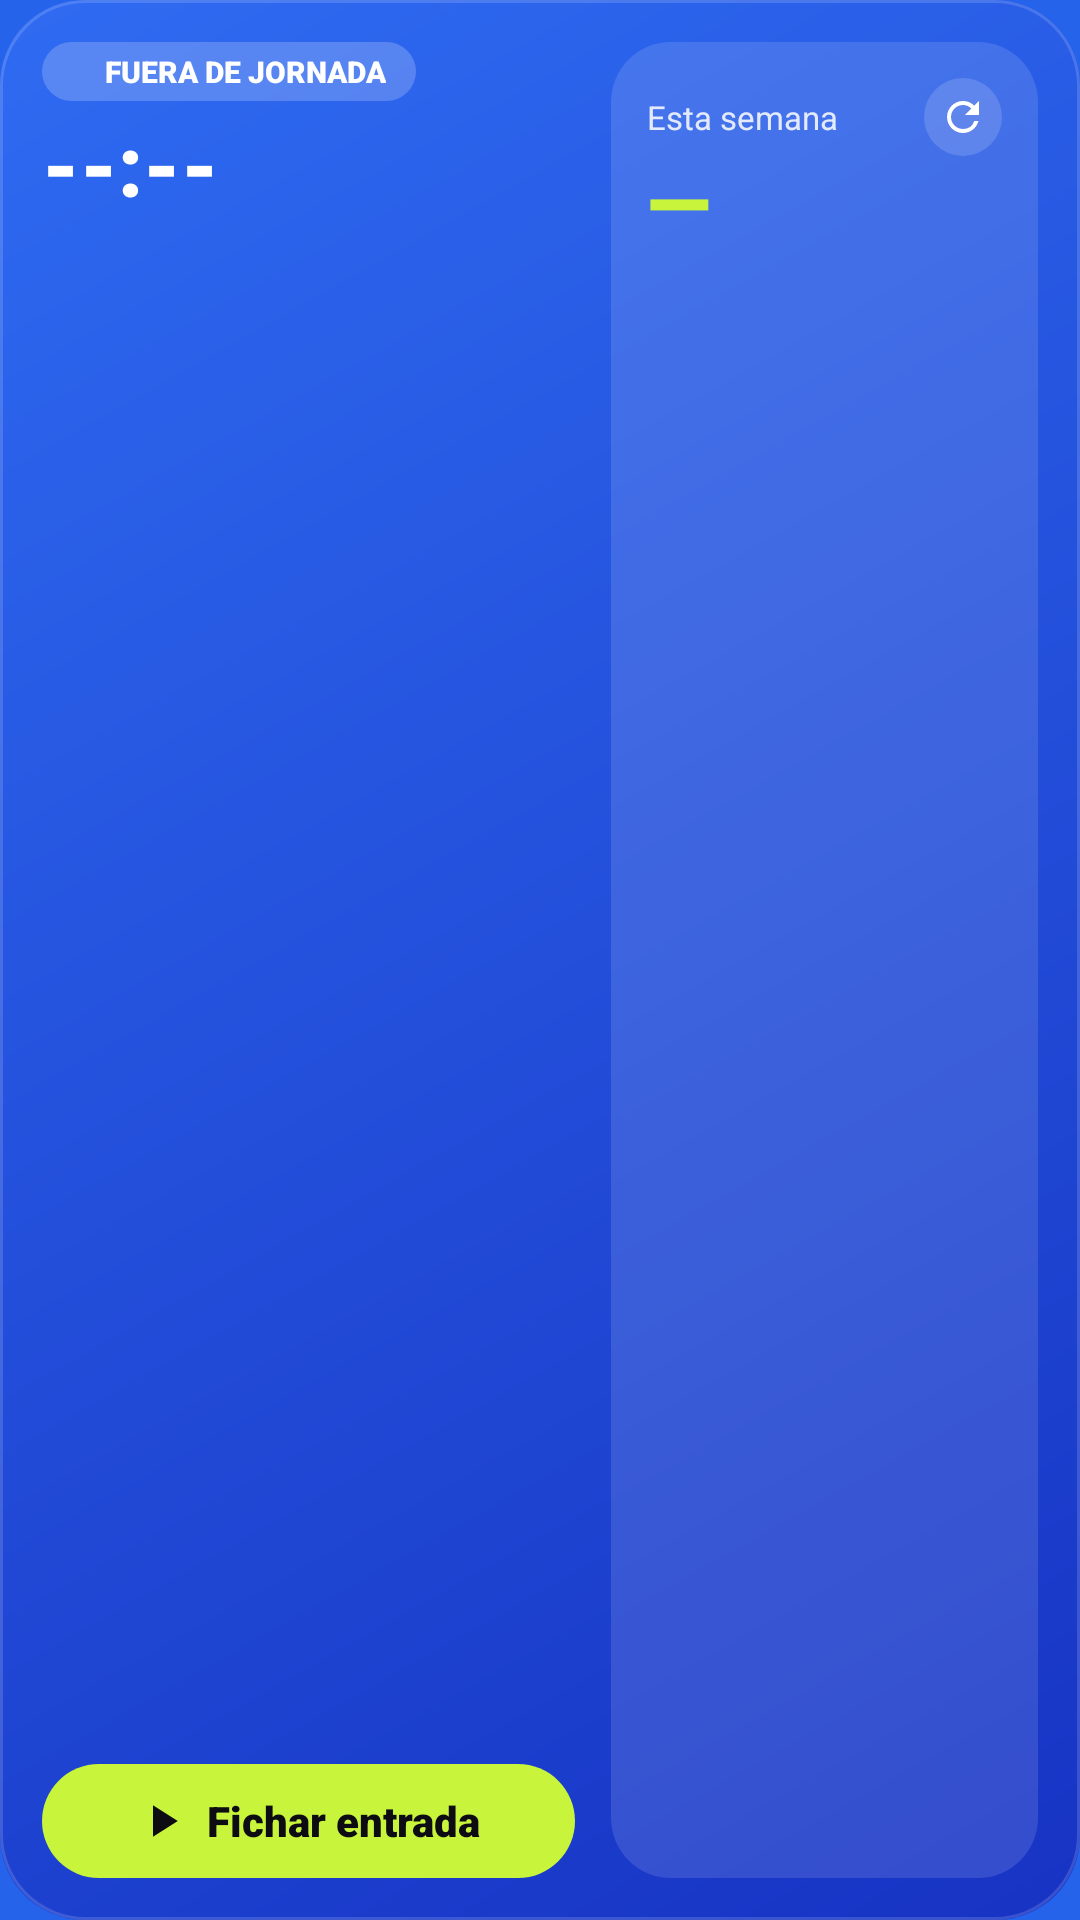

This screen was rendered from an Android layout file. Write that file and the resources it references.
<!-- AndroidManifest.xml: application theme Theme.Xyon -->
<!-- res/layout/widget_fichaje_wide.xml -->
<?xml version="1.0" encoding="utf-8"?>
<LinearLayout xmlns:android="http://schemas.android.com/apk/res/android"
    android:id="@+id/w_root"
    android:layout_width="match_parent"
    android:layout_height="match_parent"
    android:background="@drawable/widget_bg"
    android:baselineAligned="false"
    android:orientation="horizontal"
    android:padding="14dp">

    <LinearLayout
        android:layout_width="0dp"
        android:layout_height="match_parent"
        android:layout_weight="1.25"
        android:orientation="vertical">

        <LinearLayout
            android:id="@+id/w_pill"
            android:layout_width="wrap_content"
            android:layout_height="wrap_content"
            android:background="@drawable/widget_pill_off"
            android:gravity="center_vertical"
            android:orientation="horizontal"
            android:paddingStart="8dp"
            android:paddingTop="3dp"
            android:paddingEnd="10dp"
            android:paddingBottom="3dp">

            <ImageView
                android:id="@+id/w_dot"
                android:layout_width="8dp"
                android:layout_height="8dp"
                android:src="@drawable/widget_dot" />

            <TextView
                android:id="@+id/w_status"
                android:layout_width="wrap_content"
                android:layout_height="wrap_content"
                android:layout_marginStart="5dp"
                android:fontFamily="sans-serif-black"
                android:text="@string/widget_out"
                android:textAllCaps="true"
                android:textColor="#FFFFFFFF"
                android:textSize="10sp" />
        </LinearLayout>
        <Chronometer
            android:id="@+id/w_timer"
            android:layout_width="wrap_content"
            android:layout_height="wrap_content"
            android:layout_marginTop="6dp"
            android:fontFamily="sans-serif-black"
            android:includeFontPadding="false"
            android:textColor="#FFFFFFFF"
            android:textSize="36sp"
            android:visibility="gone" />

        <TextView
            android:id="@+id/w_idle"
            android:layout_width="wrap_content"
            android:layout_height="wrap_content"
            android:layout_marginTop="6dp"
            android:fontFamily="sans-serif-black"
            android:includeFontPadding="false"
            android:text="@string/widget_idle"
            android:textColor="#FFFFFFFF"
            android:textSize="28sp" />

        <TextView
            android:id="@+id/w_detail"
            android:layout_width="match_parent"
            android:layout_height="wrap_content"
            android:layout_marginTop="2dp"
            android:ellipsize="end"
            android:maxLines="1"
            android:textColor="#D9FFFFFF"
            android:textSize="12sp" />

        <FrameLayout
            android:layout_width="match_parent"
            android:layout_height="0dp"
            android:layout_weight="1" />

        <LinearLayout
            android:id="@+id/w_action"
            android:layout_width="match_parent"
            android:layout_height="38dp"
            android:background="@drawable/widget_btn_in"
            android:gravity="center"
            android:orientation="horizontal">

            <ImageView
                android:id="@+id/w_action_icon"
                android:layout_width="18dp"
                android:layout_height="18dp"
                android:src="@drawable/ic_widget_play" />

            <TextView
                android:id="@+id/w_action_label"
                android:layout_width="wrap_content"
                android:layout_height="wrap_content"
                android:layout_marginStart="6dp"
                android:fontFamily="sans-serif-black"
                android:text="@string/widget_clock_in"
                android:textColor="#FF0C0C12"
                android:textSize="14sp" />
        </LinearLayout>
    </LinearLayout>

    <LinearLayout
        android:layout_width="0dp"
        android:layout_height="match_parent"
        android:layout_marginStart="12dp"
        android:layout_weight="1"
        android:background="@drawable/widget_panel"
        android:orientation="vertical"
        android:padding="12dp">

        <LinearLayout
            android:layout_width="match_parent"
            android:layout_height="wrap_content"
            android:gravity="center_vertical"
            android:orientation="horizontal">

            <TextView
                android:layout_width="0dp"
                android:layout_height="wrap_content"
                android:layout_weight="1"
                android:text="@string/widget_week"
                android:textColor="#D9FFFFFF"
                android:textSize="11sp" />

            <ImageView
                android:id="@+id/w_refresh"
                android:layout_width="26dp"
                android:layout_height="26dp"
                android:background="@drawable/widget_icon_btn"
                android:padding="5dp"
                android:src="@drawable/ic_widget_refresh" />
        </LinearLayout>

        <TextView
            android:id="@+id/w_week"
            android:layout_width="wrap_content"
            android:layout_height="wrap_content"
            android:fontFamily="sans-serif-black"
            android:includeFontPadding="false"
            android:text="@string/widget_dash"
            android:textColor="#FFC8F53C"
            android:textSize="28sp" />

        <FrameLayout
            android:layout_width="match_parent"
            android:layout_height="0dp"
            android:layout_weight="1" />

        <TextView
            android:id="@+id/w_shift"
            android:layout_width="match_parent"
            android:layout_height="wrap_content"
            android:ellipsize="end"
            android:maxLines="2"
            android:textColor="#FFFFFFFF"
            android:textSize="12sp" />

        <TextView
            android:id="@+id/w_company"
            android:layout_width="match_parent"
            android:layout_height="wrap_content"
            android:layout_marginTop="2dp"
            android:ellipsize="end"
            android:fontFamily="sans-serif-medium"
            android:maxLines="1"
            android:textColor="#B3FFFFFF"
            android:textSize="11sp" />
    </LinearLayout>
</LinearLayout>
<!-- resources referenced by this layout -->
<resources>
  <!-- drawable ic_widget_play (drawable) -->
  <?xml version="1.0" encoding="utf-8"?>
  <vector xmlns:android="http://schemas.android.com/apk/res/android" android:width="24dp" android:height="24dp" android:viewportWidth="24" android:viewportHeight="24">
      <path android:fillColor="#FF0C0C12" android:pathData="M8,5v14l11,-7z" />
  </vector>
  <!-- drawable ic_widget_refresh (drawable) -->
  <?xml version="1.0" encoding="utf-8"?>
  <vector xmlns:android="http://schemas.android.com/apk/res/android" android:width="24dp" android:height="24dp" android:viewportWidth="24" android:viewportHeight="24">
      <path android:fillColor="#FFFFFFFF" android:pathData="M17.65,6.35A7.96,7.96 0,0 0,12 4c-4.42,0 -7.99,3.58 -7.99,8s3.57,8 7.99,8c3.73,0 6.84,-2.55 7.73,-6h-2.08A5.99,5.99 0,0 1,12 18c-3.31,0 -6,-2.69 -6,-6s2.69,-6 6,-6c1.66,0 3.14,0.69 4.22,1.78L13,11h7V4z" />
  </vector>
  <!-- drawable widget_bg (drawable) -->
  <?xml version="1.0" encoding="utf-8"?>
  <layer-list xmlns:android="http://schemas.android.com/apk/res/android">
      <item>
          <shape android:shape="rectangle">
              <gradient android:angle="315" android:startColor="#FF2F6BF2" android:endColor="#FF1733C4" />
              <corners android:radius="28dp" />
          </shape>
      </item>
      <item>
          <shape android:shape="rectangle">
              <stroke android:width="1dp" android:color="#26FFFFFF" />
              <corners android:radius="28dp" />
          </shape>
      </item>
  </layer-list>
  <!-- drawable widget_btn_in (drawable) -->
  <?xml version="1.0" encoding="utf-8"?>
  <shape xmlns:android="http://schemas.android.com/apk/res/android" android:shape="rectangle">
      <solid android:color="#FFC8F53C" />
      <corners android:radius="999dp" />
  </shape>
  <!-- drawable widget_icon_btn (drawable) -->
  <?xml version="1.0" encoding="utf-8"?>
  <shape xmlns:android="http://schemas.android.com/apk/res/android" android:shape="oval">
      <solid android:color="#26FFFFFF" />
  </shape>
  <!-- drawable widget_panel (drawable) -->
  <?xml version="1.0" encoding="utf-8"?>
  <shape xmlns:android="http://schemas.android.com/apk/res/android" android:shape="rectangle">
      <solid android:color="#1FFFFFFF" />
      <corners android:radius="20dp" />
  </shape>
  <!-- drawable widget_pill_off (drawable) -->
  <?xml version="1.0" encoding="utf-8"?>
  <shape xmlns:android="http://schemas.android.com/apk/res/android" android:shape="rectangle">
      <solid android:color="#33FFFFFF" />
      <corners android:radius="999dp" />
  </shape>
  <string name="widget_clock_in">Fichar entrada</string>
  <string name="widget_dash">—</string>
  <string name="widget_idle">--:--</string>
  <string name="widget_out">Fuera de jornada</string>
  <string name="widget_week">Esta semana</string>
  <style name="Theme.Xyon" parent="Theme.AppCompat.NoActionBar">
          <item name="android:windowBackground">#2563EB</item>
          <item name="android:statusBarColor">@android:color/transparent</item>
          <item name="android:navigationBarColor">@android:color/transparent</item>
      </style>
</resources>
